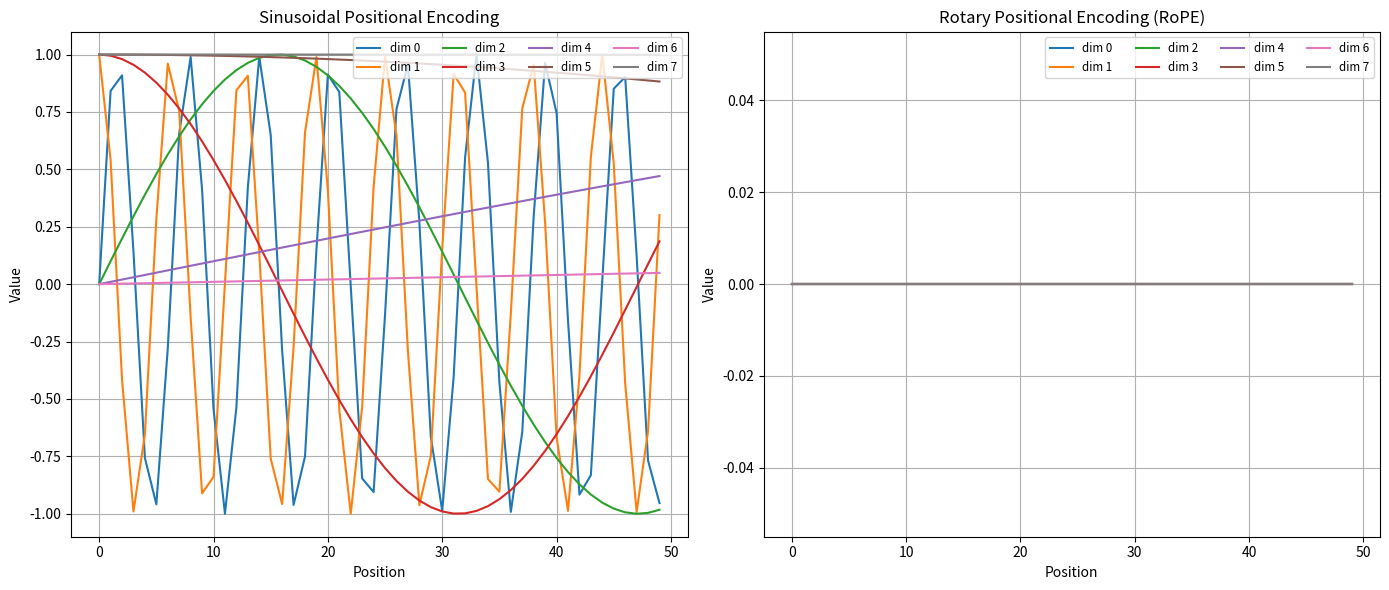

Reproduce this figure in Python.
import numpy as np
import matplotlib.pyplot as plt

# -------------------------
# 参数设置
# -------------------------
d_model = 8
seq_length = 50

# -------------------------
# 生成一个随机 embedding (模拟 token 表示)
# -------------------------
np.random.seed(42)
# embedding = np.random.randn(seq_length, d_model)
embedding = np.zeros((seq_length, d_model))


# -------------------------
# 正弦余弦位置编码 (Sinusoidal PE)
# -------------------------
PE = np.zeros((seq_length, d_model))
for pos in range(seq_length):
    for i in range(0, d_model, 2):
        div_term = 10000 ** (i / d_model)  # i 已经代表 2i
        PE[pos, i] = np.sin(pos / div_term)
        PE[pos, i+1] = np.cos(pos / div_term)
        
# 融合：embedding + PE
emb_sinusoidal = embedding + PE


# -------------------------
# 旋转位置编码 (RoPE)
# -------------------------
emb_rope = np.zeros_like(embedding)
for pos in range(seq_length):
    for i in range(0, d_model, 2):
        div_term = 10000 ** (i / d_model)
        theta = pos / div_term
        cos_t, sin_t = np.cos(theta), np.sin(theta)

        x, y = embedding[pos, i], embedding[pos, i+1]
        emb_rope[pos, i]   = x * cos_t - y * sin_t
        emb_rope[pos, i+1] = x * sin_t + y * cos_t

# -------------------------
# 可视化对比
# -------------------------
plt.figure(figsize=(14, 6))

plt.subplot(1, 2, 1)
for i in range(d_model):
    plt.plot(range(seq_length), emb_sinusoidal[:, i], label=f'dim {i}')
plt.title("Sinusoidal Positional Encoding")
plt.xlabel("Position")
plt.ylabel("Value")
plt.legend(loc='upper right', fontsize='small', ncol=4)
plt.grid(True)

plt.subplot(1, 2, 2)
for i in range(d_model):
    plt.plot(range(seq_length), emb_rope[:, i], label=f'dim {i}')
plt.title("Rotary Positional Encoding (RoPE)")
plt.xlabel("Position")
plt.ylabel("Value")
plt.legend(loc='upper right', fontsize='small', ncol=4)
plt.grid(True)

plt.tight_layout()
plt.savefig("positional_encoding_comparison.png")
plt.show()

print("Comparison visualization complete.")
